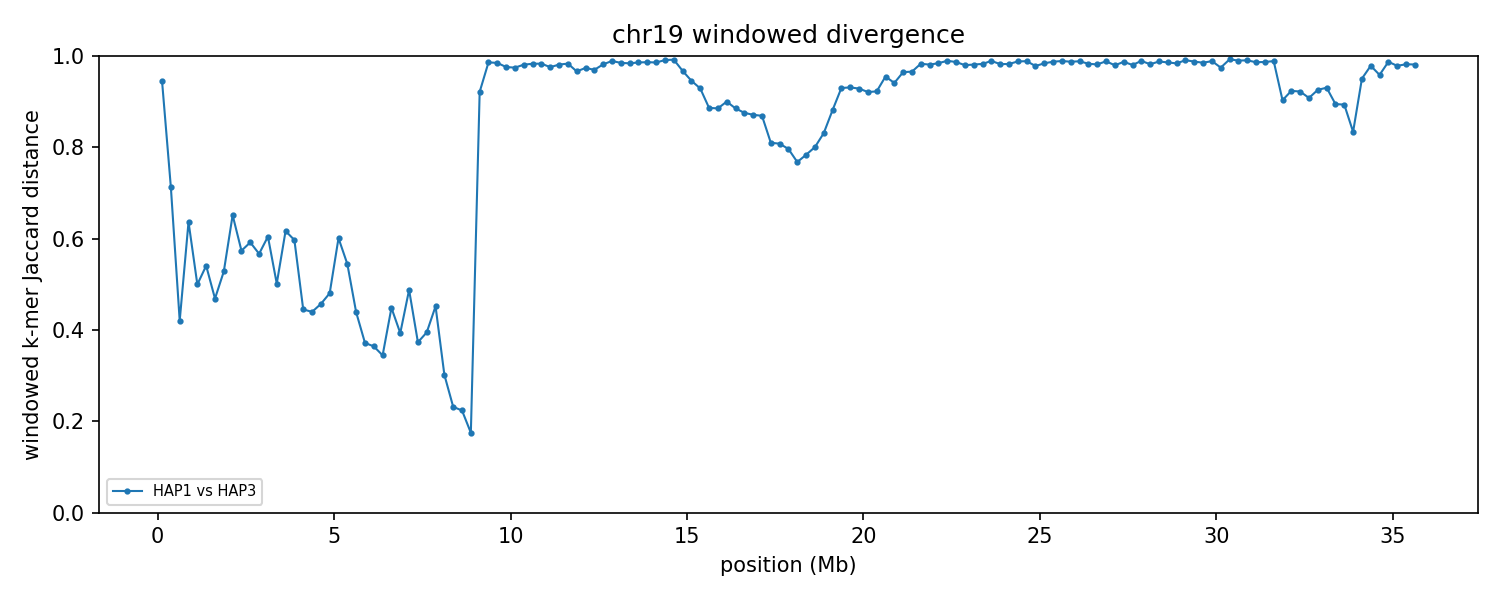

The file beside this chart, header and first rows:
group	win_start	win_end	unit_a	unit_b	hap_a	hap_b	chrom_a	chrom_b	kmers_a	kmers_b	shared	union	jaccard_distance
chr19	1	250000	HAP1_chr19	HAP3_chr19	HAP1	HAP3	19	19	197567	203545	21026	380086	0.9447
chr19	250001	500000	HAP1_chr19	HAP3_chr19	HAP1	HAP3	19	19	229371	211080	98445	342006	0.7122
chr19	500001	750000	HAP1_chr19	HAP3_chr19	HAP1	HAP3	19	19	207935	213960	154845	267050	0.4202
chr19	750001	1000000	HAP1_chr19	HAP3_chr19	HAP1	HAP3	19	19	208157	229613	116689	321081	0.6366
chr19	1000001	1250000	HAP1_chr19	HAP3_chr19	HAP1	HAP3	19	19	222977	222327	148503	296801	0.4997
chr19	1250001	1500000	HAP1_chr19	HAP3_chr19	HAP1	HAP3	19	19	224749	226569	142055	309263	0.5407
chr19	1500001	1750000	HAP1_chr19	HAP3_chr19	HAP1	HAP3	19	19	237474	237433	164776	310131	0.4687
chr19	1750001	2000000	HAP1_chr19	HAP3_chr19	HAP1	HAP3	19	19	231955	231958	148722	315191	0.5282
chr19	2000001	2250000	HAP1_chr19	HAP3_chr19	HAP1	HAP3	19	19	203385	213966	107886	309465	0.6514
chr19	2250001	2500000	HAP1_chr19	HAP3_chr19	HAP1	HAP3	19	19	226073	220345	133461	312957	0.5735
chr19	2500001	2750000	HAP1_chr19	HAP3_chr19	HAP1	HAP3	19	19	230200	232929	134250	328879	0.5918
chr19	2750001	3000000	HAP1_chr19	HAP3_chr19	HAP1	HAP3	19	19	234236	232725	141150	325811	0.5668
chr19	3000001	3250000	HAP1_chr19	HAP3_chr19	HAP1	HAP3	19	19	223874	227068	127809	323133	0.6045
chr19	3250001	3500000	HAP1_chr19	HAP3_chr19	HAP1	HAP3	19	19	235283	234705	156348	313640	0.5015
chr19	3500001	3750000	HAP1_chr19	HAP3_chr19	HAP1	HAP3	19	19	231529	228843	127561	332811	0.6167
chr19	3750001	4000000	HAP1_chr19	HAP3_chr19	HAP1	HAP3	19	19	235374	239919	136539	338754	0.5969
chr19	4000001	4250000	HAP1_chr19	HAP3_chr19	HAP1	HAP3	19	19	233702	236015	167644	302073	0.445
chr19	4250001	4500000	HAP1_chr19	HAP3_chr19	HAP1	HAP3	19	19	226042	227343	162840	290545	0.4395
chr19	4500001	4750000	HAP1_chr19	HAP3_chr19	HAP1	HAP3	19	19	234342	234788	165103	304027	0.4569
chr19	4750001	5000000	HAP1_chr19	HAP3_chr19	HAP1	HAP3	19	19	235575	229912	159170	306317	0.4804
chr19	5000001	5250000	HAP1_chr19	HAP3_chr19	HAP1	HAP3	19	19	240858	236960	136257	341561	0.6011
chr19	5250001	5500000	HAP1_chr19	HAP3_chr19	HAP1	HAP3	19	19	238483	241110	150088	329505	0.5445
chr19	5500001	5750000	HAP1_chr19	HAP3_chr19	HAP1	HAP3	19	19	238942	238213	171530	305625	0.4388
chr19	5750001	6000000	HAP1_chr19	HAP3_chr19	HAP1	HAP3	19	19	237025	238680	183572	292133	0.3716
chr19	6000001	6250000	HAP1_chr19	HAP3_chr19	HAP1	HAP3	19	19	239885	239558	186377	293066	0.364
chr19	6250001	6500000	HAP1_chr19	HAP3_chr19	HAP1	HAP3	19	19	236170	235456	186762	284864	0.3444
chr19	6500001	6750000	HAP1_chr19	HAP3_chr19	HAP1	HAP3	19	19	237845	234616	167953	304508	0.4484
chr19	6750001	7000000	HAP1_chr19	HAP3_chr19	HAP1	HAP3	19	19	237782	242199	181284	298697	0.3931
chr19	7000001	7250000	HAP1_chr19	HAP3_chr19	HAP1	HAP3	19	19	195583	226902	143110	279375	0.4877
chr19	7250001	7500000	HAP1_chr19	HAP3_chr19	HAP1	HAP3	19	19	219899	225133	171489	273543	0.3731
chr19	7500001	7750000	HAP1_chr19	HAP3_chr19	HAP1	HAP3	19	19	235415	234568	177214	292769	0.3947
chr19	7750001	8000000	HAP1_chr19	HAP3_chr19	HAP1	HAP3	19	19	237061	237819	168142	306738	0.4518
chr19	8000001	8250000	HAP1_chr19	HAP3_chr19	HAP1	HAP3	19	19	229743	231151	189524	271370	0.3016
chr19	8250001	8500000	HAP1_chr19	HAP3_chr19	HAP1	HAP3	19	19	223154	216861	191198	248817	0.2316
chr19	8500001	8750000	HAP1_chr19	HAP3_chr19	HAP1	HAP3	19	19	234365	233817	204626	263556	0.2236
chr19	8750001	9000000	HAP1_chr19	HAP3_chr19	HAP1	HAP3	19	19	145924	163582	139932	169574	0.1748
chr19	9000001	9250000	HAP1_chr19	HAP3_chr19	HAP1	HAP3	19	19	20798	28066	3559	45305	0.9214
chr19	9250001	9500000	HAP1_chr19	HAP3_chr19	HAP1	HAP3	19	19	17896	122270	1930	138236	0.986
chr19	9500001	9750000	HAP1_chr19	HAP3_chr19	HAP1	HAP3	19	19	75739	230011	4547	301203	0.9849
chr19	9750001	10000000	HAP1_chr19	HAP3_chr19	HAP1	HAP3	19	19	221126	238230	10846	448510	0.9758
chr19	10000001	10250000	HAP1_chr19	HAP3_chr19	HAP1	HAP3	19	19	236334	237065	11765	461634	0.9745
chr19	10250001	10500000	HAP1_chr19	HAP3_chr19	HAP1	HAP3	19	19	234186	231953	8687	457452	0.981
chr19	10500001	10750000	HAP1_chr19	HAP3_chr19	HAP1	HAP3	19	19	231147	238662	7852	461957	0.983
chr19	10750001	11000000	HAP1_chr19	HAP3_chr19	HAP1	HAP3	19	19	236996	234303	7776	463523	0.9832
chr19	11000001	11250000	HAP1_chr19	HAP3_chr19	HAP1	HAP3	19	19	239567	237364	11387	465544	0.9755
chr19	11250001	11500000	HAP1_chr19	HAP3_chr19	HAP1	HAP3	19	19	237008	237261	8740	465529	0.9812
chr19	11500001	11750000	HAP1_chr19	HAP3_chr19	HAP1	HAP3	19	19	237879	223717	7575	454021	0.9833
chr19	11750001	12000000	HAP1_chr19	HAP3_chr19	HAP1	HAP3	19	19	234654	228162	15097	447719	0.9663
chr19	12000001	12250000	HAP1_chr19	HAP3_chr19	HAP1	HAP3	19	19	224530	239634	11825	452339	0.9739
chr19	12250001	12500000	HAP1_chr19	HAP3_chr19	HAP1	HAP3	19	19	240162	234696	13957	460901	0.9697
chr19	12500001	12750000	HAP1_chr19	HAP3_chr19	HAP1	HAP3	19	19	242839	239208	8658	473389	0.9817
chr19	12750001	13000000	HAP1_chr19	HAP3_chr19	HAP1	HAP3	19	19	241831	237542	5142	474231	0.9892
chr19	13000001	13250000	HAP1_chr19	HAP3_chr19	HAP1	HAP3	19	19	238573	241208	7146	472635	0.9849
chr19	13250001	13500000	HAP1_chr19	HAP3_chr19	HAP1	HAP3	19	19	239188	240476	7562	472102	0.984
chr19	13500001	13750000	HAP1_chr19	HAP3_chr19	HAP1	HAP3	19	19	241020	242747	6745	477022	0.9859
chr19	13750001	14000000	HAP1_chr19	HAP3_chr19	HAP1	HAP3	19	19	240162	233681	6327	467516	0.9865
chr19	14000001	14250000	HAP1_chr19	HAP3_chr19	HAP1	HAP3	19	19	233101	243096	6674	469523	0.9858
chr19	14250001	14500000	HAP1_chr19	HAP3_chr19	HAP1	HAP3	19	19	242188	240694	4292	478590	0.991
chr19	14500001	14750000	HAP1_chr19	HAP3_chr19	HAP1	HAP3	19	19	243772	240382	3840	480314	0.992
chr19	14750001	15000000	HAP1_chr19	HAP3_chr19	HAP1	HAP3	19	19	239112	236731	14940	460903	0.9676
... 83 more rows
